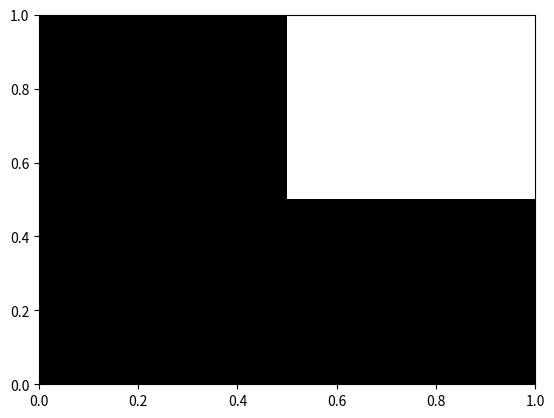

Write Python code to recreate this figure. (Note: this script raises an exception after producing the figure.)
import matplotlib.pyplot as plt
import matplotlib.patches as patches
from matplotlib import colors

Table=[[0,0,0,0,0,0,0,0,0,0,0,0],[0,1,1,1,1,1,1,2,1,1,1,0],[0,1,0,2,0,1,0,0,1,0,1,0],[0,2,0,1,0,1,0,0,1,0,1,0],
       [0,1,0,1,1,2,1,1,1,1,1,0],[0,1,1,1,0,0,0,1,0,0,2,0],[0,1,0,1,1,1,1,1,1,0,1,0],[0,1,0,0,0,1,0,0,2,0,1,0],
       [0,1,0,1,1,1,2,1,1,1,1,0],[0,2,0,1,0,0,1,0,0,0,1,0],[0,1,1,1,2,1,1,1,1,2,1,0],[0,0,0,0,0,0,0,0,0,0,0,0]]

lis=list(colors.BASE_COLORS.values())
for k in range(50):
    filename="./csvs/path"+str(k)
    fig=plt.figure()
    ax=plt.axes()
    for i in range(12):
        for j in range(12):
            if Table[i][j]==2:
                r=patches.Rectangle(xy=(i-0.5,j-0.5),width=1,height=1,fc='#FADBDA')
                ax.add_patch(r)
            elif Table[i][j]==1:
                r=patches.Rectangle(xy=(i-0.5,j-0.5),width=1,height=1,fc='#ffffff')
                ax.add_patch(r)
            else:
                r=patches.Rectangle(xy=(i-0.5,j-0.5),width=1,height=1,fc='#000000')
                ax.add_patch(r)
    with open(filename) as f:
        tmp=f.readline()
        tmp=list(tmp.split("."))
        for j in range(7):
            state,x,y=map(int,tmp[j].split(","))
            if state:
                c=patches.Circle(xy=(x,y),radius=0.4,fc=lis[j])
                ax.add_patch(c)
            else:
                c=patches.Circle(xy=(x,y),radius=0.4,ec=lis[j],fill=False)
                ax.add_patch(c)
    plt.axis("scaled")
    plt.title("Step"+str(k))
    plt.savefig("./maps/Step"+str(k)+".png")
    plt.close()
